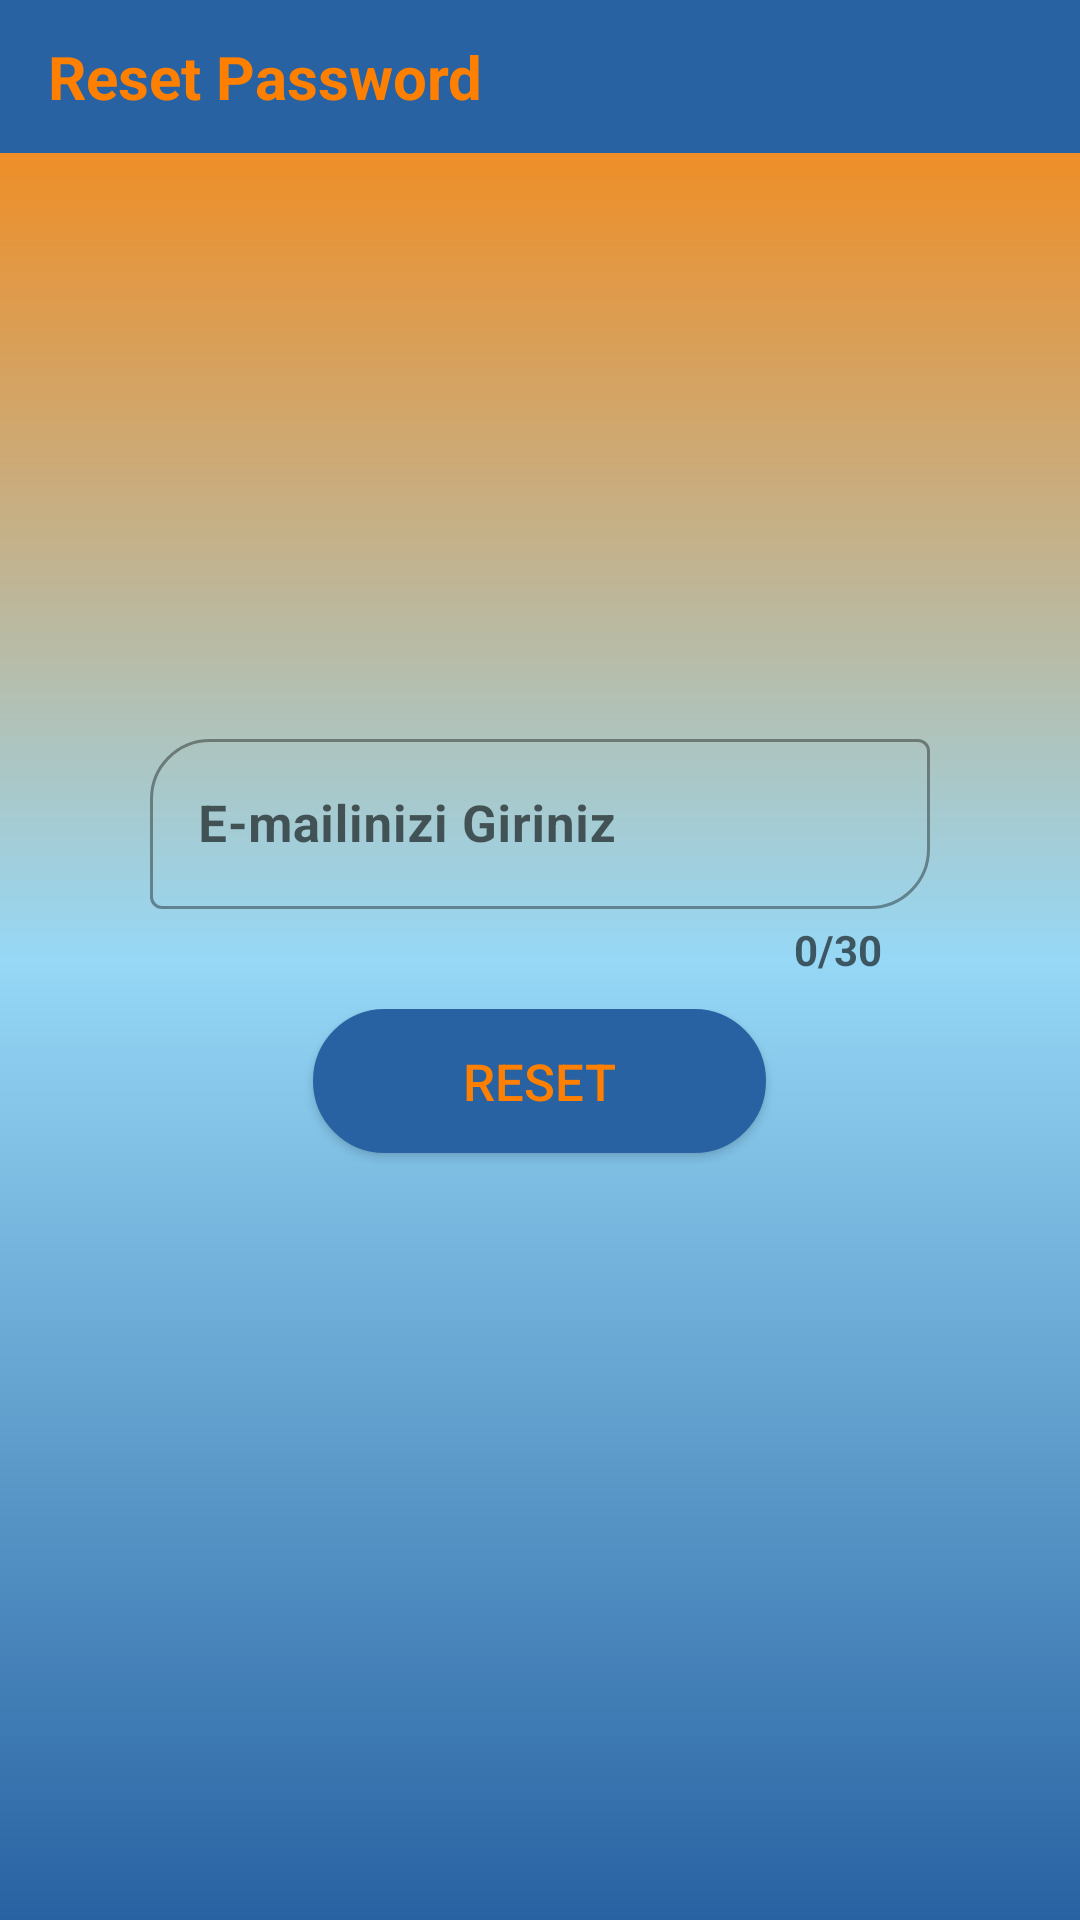

Write the Android layout XML for this screen, with the resource values it uses.
<!-- AndroidManifest.xml: application theme Theme.EventGO -->
<!-- res/layout/activity_reset.xml -->
<?xml version="1.0" encoding="utf-8"?>
<LinearLayout xmlns:android="http://schemas.android.com/apk/res/android"
    xmlns:app="http://schemas.android.com/apk/res-auto"
    xmlns:tools="http://schemas.android.com/tools"
    android:layout_width="match_parent"
    android:orientation="vertical"
    android:layout_height="match_parent"
    android:background="@drawable/light_bg"
    tools:ignore="ExtraText">
    tools:context=".Activities.ResetActivity">

    <RelativeLayout
        android:layout_width="match_parent"
        android:layout_height="0px"
        android:layout_weight="0.08">

        <androidx.appcompat.widget.Toolbar
            android:id="@+id/resetPassword_toolbar"
            android:layout_width="match_parent"
            android:layout_height="match_parent"
            android:paddingStart="15dp"
            android:background="@color/arkaplanRengi"
            tools:ignore="RtlSymmetry">

            <TextView
                android:layout_width="match_parent"
                android:text="Reset Password"
                android:textSize="20sp"
                android:gravity="center_vertical"
                android:textStyle="bold"
                android:textColor="@color/iconSelected"
                android:layout_height="match_parent" />


        </androidx.appcompat.widget.Toolbar>

    </RelativeLayout>


    <RelativeLayout
        android:layout_width="match_parent"
        android:layout_height="0px"
        android:layout_weight="0.92">

        <LinearLayout
            android:layout_width="match_parent"
            android:orientation="vertical"
            android:layout_height="match_parent">
            <RelativeLayout
                android:layout_width="166dp"
                android:layout_gravity="center_horizontal"
                android:layout_height="166dp"
                android:layout_weight="0.01">

                <ImageView
                    android:layout_width="match_parent"
                    android:layout_height="match_parent"
                    android:id="@+id/profile"
                    app:srcCompat="@drawable/ic_action_profile" />
            </RelativeLayout>

            <RelativeLayout
                android:layout_width="match_parent"
                android:layout_height="0px"
                android:paddingHorizontal="50dp"
                android:paddingBottom="5dp"
                android:layout_weight="0.12">

                <com.google.android.material.textfield.TextInputLayout
                    android:layout_width="match_parent"
                    android:layout_height="wrap_content"
                    android:layout_marginTop="15dp"
                    android:id="@+id/reset_input_isim"
                    style="@style/Widget.MaterialComponents.TextInputLayout.OutlinedBox"
                    app:counterEnabled="true"
                    app:counterTextAppearance="@style/CounterStyle"
                    app:counterMaxLength="30"
                    app:boxCornerRadiusTopStart="20dp"
                    app:boxCornerRadiusBottomEnd="20dp">

                    <EditText
                        android:layout_width="match_parent"
                        android:layout_height="wrap_content"
                        android:textSize="17sp"
                        android:id="@+id/reset_EditTextEmail"
                        android:textStyle="bold"
                        android:maxLength="30"
                        android:inputType="textEmailAddress"
                        android:textColor="@color/black"
                        android:hint="E-mailinizi Giriniz"/>

                </com.google.android.material.textfield.TextInputLayout>
            </RelativeLayout>

            <RelativeLayout
                android:layout_width="match_parent"
                android:layout_height="0px"
                android:gravity="center_horizontal"
                android:layout_weight="0.33">
                <Button
                    android:id="@+id/btnReset"
                    android:paddingHorizontal="50dp"
                    android:layout_width="wrap_content"
                    android:onClick="resetBtn"
                    android:layout_height="wrap_content"
                    android:backgroundTint="@color/arkaplanRengi"
                    android:background="@drawable/buton_bg"
                    android:text="Reset"
                    android:textColor="@color/iconSelected"
                    android:textSize="17sp" />
            </RelativeLayout>


        </LinearLayout>

    </RelativeLayout>

</LinearLayout>
<!-- resources referenced by this layout -->
<resources>
  <color name="arkaplanRengi">#2862A2</color>
  <color name="black">#FF000000</color>
  <color name="iconSelected">#FF8000</color>
  <!-- drawable buton_bg (drawable) -->
  <?xml version="1.0" encoding="utf-8"?>
  <shape xmlns:android="http://schemas.android.com/apk/res/android"
      android:shape="rectangle">
      <stroke android:width="1.5dp" android:color="@color/black"/>
      <solid android:color="@color/white"/>
      <corners android:radius="45dp"/>
  
  </shape>
  <!-- drawable light_bg (drawable) -->
  <?xml version="1.0" encoding="utf-8"?>
  <shape xmlns:android="http://schemas.android.com/apk/res/android">
  
      <gradient android:startColor="@color/iconSelected"
          android:centerColor="@color/arka"
          android:endColor="@color/arkaplanRengi"
          android:angle="270"/>
  
  </shape>
  <style name="CounterStyle" parent="TextAppearance.AppCompat.Small">
          <item name="android:textColor">@android:color/black</item>
          <item name="android:textStyle">bold</item>
      </style>
  <style name="Theme.EventGO" parent="Theme.MaterialComponents.Light.NoActionBar.Bridge">
          
          <item name="colorPrimary">@color/iconSelected</item>
          <item name="colorPrimaryVariant">@color/purple_700</item>
          <item name="colorOnPrimary">@color/white</item>
          
          <item name="colorSecondary">@color/teal_200</item>
          <item name="colorSecondaryVariant">@color/teal_700</item>
          <item name="colorOnSecondary">@color/iconSelected</item>
          
          <item name="android:statusBarColor" tools:targetApi="l">?attr/colorPrimaryVariant</item>
          
      </style>
  <color name="white">#FFFFFFFF</color>
  <color name="arka">#96D8F6</color>
  <color name="purple_700">#FF3700B3</color>
  <color name="teal_200">#FF03DAC5</color>
  <color name="teal_700">#FF018786</color>
</resources>
